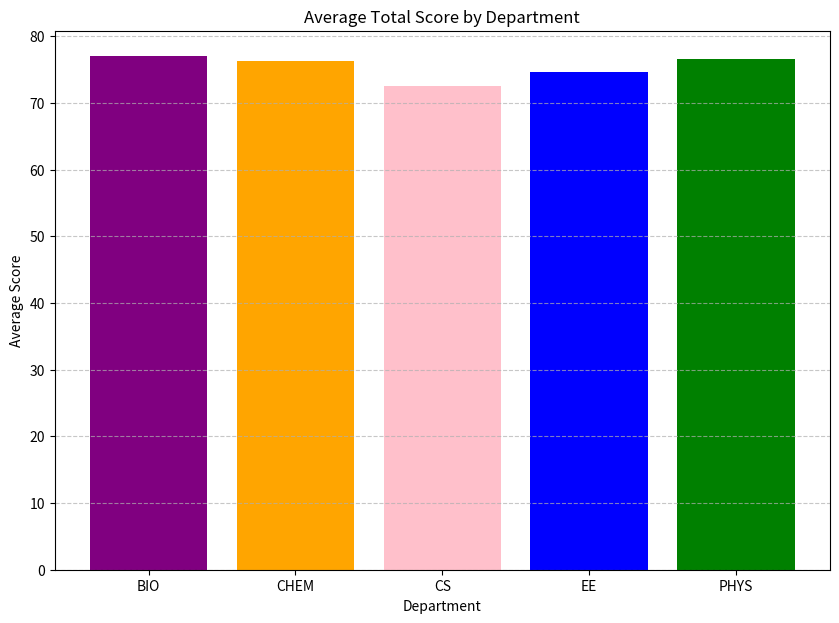
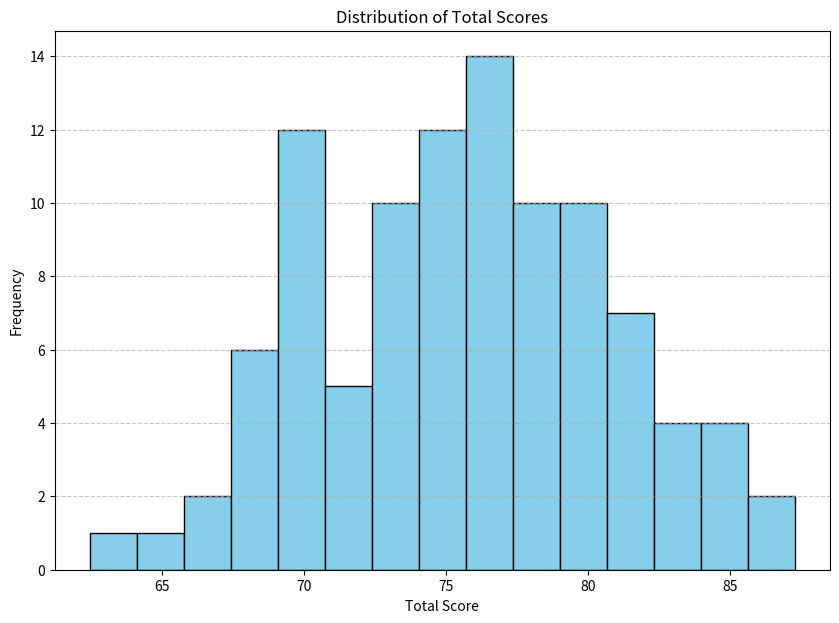
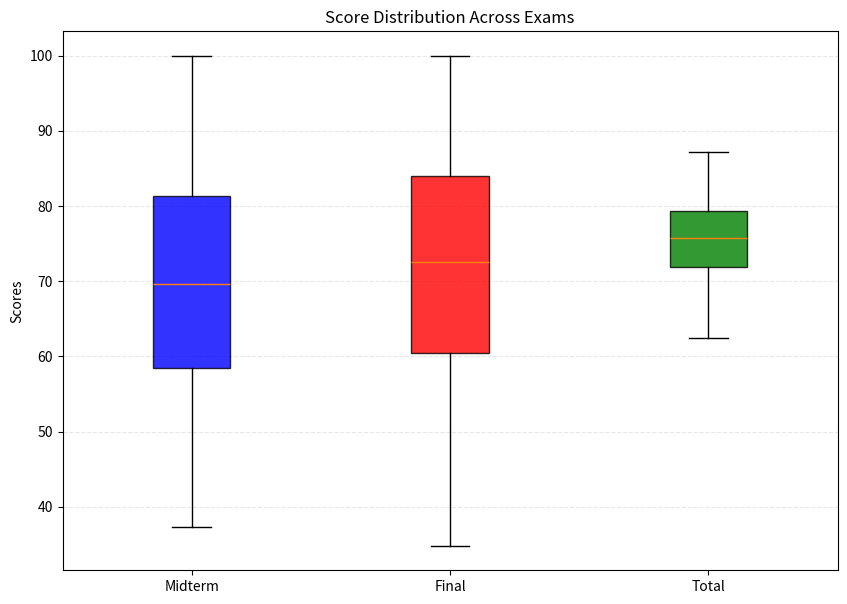
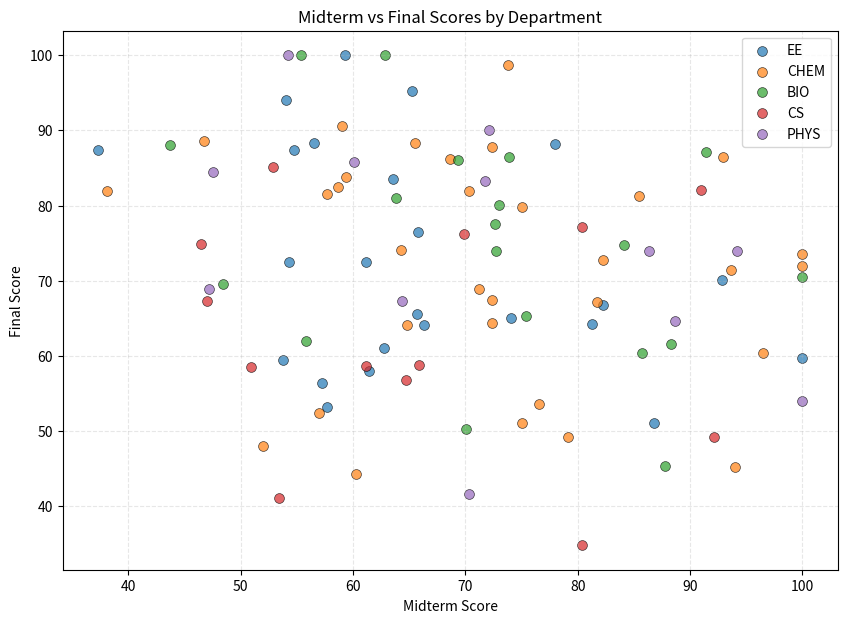
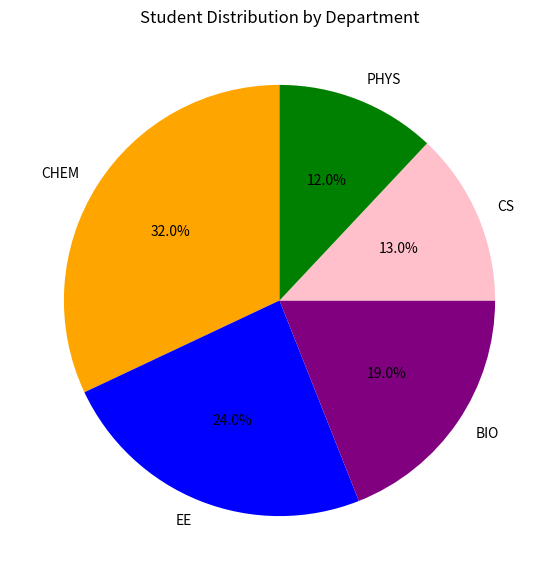
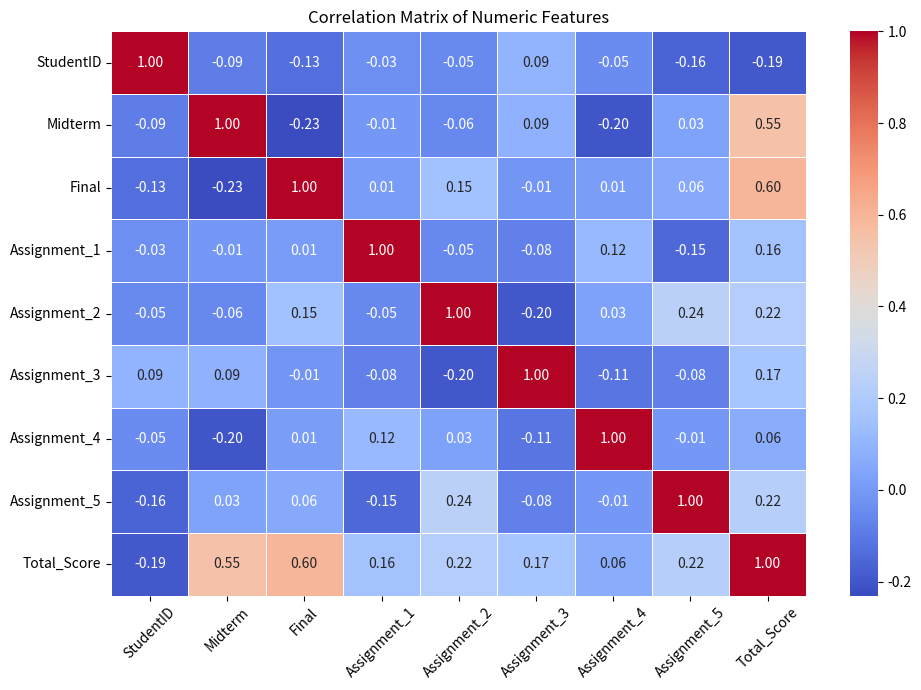
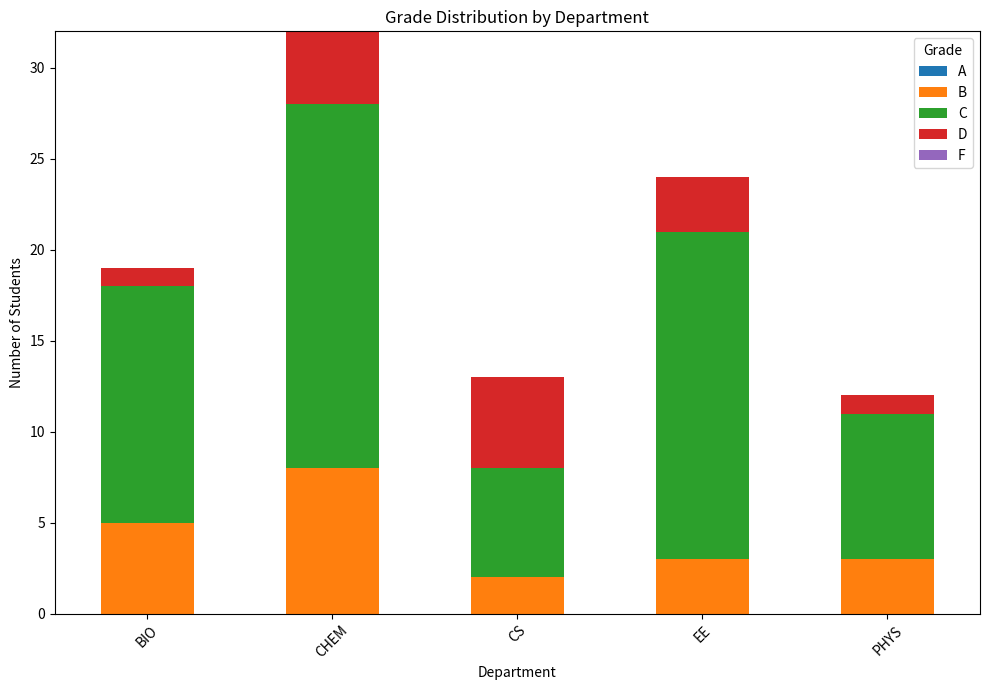

Here is the Python script that generated these plots, in order:
import numpy as np
import pandas as pd
import matplotlib.pyplot as plt
import seaborn as sns

# Set random seed for reproducibility
# np.random.seed(42)

# PART 1: Data Generation with NumPy
print("Generating Data...")

num_students = 100

# 1. Generate Midterm and Final scores (Normal distribution, clipped 0-100)
# Mean=70, Std=15 is a reasonable assumption for grades
midterm_scores = np.random.normal(70, 15, num_students)
final_scores = np.random.normal(70, 15, num_students)

# Clip values to ensure they are within 0-100 range
midterm_scores = np.clip(midterm_scores, 0, 100)
final_scores = np.clip(final_scores, 0, 100)

# 2. Generate Assignment scores (500 values, reshaped to 100x5)
assignment_scores = np.random.normal(80, 10, 500)
assignment_scores = np.clip(assignment_scores, 0, 100)
assignment_scores = assignment_scores.reshape(num_students, 5)

# 3. Generate Departments
departments = np.random.choice(['CS', 'EE', 'PHYS', 'CHEM', 'BIO'], num_students)

# 4. Introduce 5% Missing Values (NaNs)
def inject_nans(array, percent=0.05):
    flat_arr = array.ravel() # Flatten to handle 1D and 2D arrays
    n = len(flat_arr)
    num_nans = int(n * percent)
    missing_indices = np.random.choice(n, size=num_nans, replace=False)
    
    #copy to avoid modifying original array type issues if integer
    new_arr = flat_arr.astype(float) if array.dtype.kind != 'U' else flat_arr.astype(object)
    new_arr[missing_indices] = np.nan
    return new_arr.reshape(array.shape)

midterm_scores = inject_nans(midterm_scores)
final_scores = inject_nans(final_scores)
assignment_scores = inject_nans(assignment_scores)
# Note: Injecting NaNs into string array requires object type conversion in Pandas later
departments = inject_nans(departments) 

# PART 2: DataFrames with Pandas
print("Processing DataFrames...")

# Create Student IDs
student_ids = np.arange(1, num_students + 1)

# Create initial Dictionary
data = {
    'StudentID': student_ids,
    'Department': departments,
    'Midterm': midterm_scores,
    'Final': final_scores
}

# Create DataFrame df1
df1 = pd.DataFrame(data)

# Add Assignment columns
assignment_cols = [f'Assignment_{i+1}' for i in range(5)]
df_assignments = pd.DataFrame(assignment_scores, columns=assignment_cols)

# Combine
df = pd.concat([df1, df_assignments], axis=1)

print(f"Dataset shape with missing values: {df.shape}")

# --- Handle Missing Values ---

# 1. Fill Categorical (Department) with Mode
mode_dept = df['Department'].mode()[0]
df['Department'] = df['Department'].fillna(mode_dept)

# 2. Fill Numeric columns with the Mean of the specific Department
numeric_cols = ['Midterm', 'Final'] + assignment_cols

for col in numeric_cols:
    # Calculate mean per department and fill NaNs
    df[col] = df[col].fillna(df.groupby('Department')[col].transform('mean'))

# PART 3: Data Aggregation and Grouping
print("Calculating Grades and Aggregating...")

# Compute Average of Assignments
df['Assignments_Avg'] = df[assignment_cols].mean(axis=1)

# Compute Total Score
# Formula: Midterm (25%), Final (25%), Avg Assignments (50%)
df['Total_Score'] = (0.25 * df['Midterm']) + (0.25 * df['Final']) + (0.50 * df['Assignments_Avg'])

# Assign Letter Grade
# A: 90-100, B: 80-89, C: 70-79, D: 60-69, F: <60
bins = [-1, 59.9, 69.9, 79.9, 89.9, 100]
labels = ['F', 'D', 'C', 'B', 'A']
df['Grade'] = pd.cut(df['Total_Score'], bins=bins, labels=labels)

# Group by Department and compute stats
dept_stats = df.groupby('Department').agg({
    'Total_Score': ['mean', 'std'],
    'Midterm': 'mean',
    'Final': 'mean',
    'StudentID': 'count'
})

# Rename columns for clarity in output
dept_stats.columns = ['Total_Mean', 'Total_Std', 'Midterm_Mean', 'Final_Mean', 'Student_Count']
print("Department Statistics:")
print(dept_stats)

# PART 4: Visualization with Matplotlib
print("Generating Visualizations...")

# Define a color map for departments to be consistent across plots
dept_colors = {'CS': 'pink', 'EE': 'blue', 'PHYS': 'green', 'CHEM': 'orange', 'BIO': 'purple'}
unique_depts = df['Department'].unique()

# --- Plot 1: Bar Chart (Average Total Score by Dept) ---
plt.figure(figsize=(10, 7))
avg_scores = df.groupby('Department')['Total_Score'].mean()
plt.bar(avg_scores.index, avg_scores.values, color=[dept_colors.get(x, 'black') for x in avg_scores.index])
plt.title('Average Total Score by Department')
plt.xlabel('Department')
plt.ylabel('Average Score')
plt.grid(axis='y', linestyle='--', alpha=0.7)
plt.show()

# --- Plot 2: Histogram of Total Scores ---
plt.figure(figsize=(10, 7))
plt.hist(df['Total_Score'], bins=15, color='skyblue', edgecolor='black')
plt.title('Distribution of Total Scores')
plt.xlabel('Total Score')
plt.ylabel('Frequency')
plt.grid(axis='y', linestyle='--', alpha=0.7)
plt.show()

# --- Plot 3: Boxplot (Midterm, Final, Total) ---
plt.figure(figsize=(10, 7))
# Preparing data for boxplot
plot_data = [df['Midterm'], df['Final'], df['Total_Score']]
box = plt.boxplot(plot_data, patch_artist=True, tick_labels=['Midterm', 'Final', 'Total'])

colors = ['blue', 'red', 'green']
for patch, color in zip(box['boxes'], colors):
    patch.set_facecolor(color)
    patch.set_alpha(0.8)

plt.title('Score Distribution Across Exams')
plt.ylabel('Scores')
plt.grid(axis='y', linestyle='--', alpha=0.3)
plt.show()

# --- Plot 4: Scatter Plot (Midterm vs Final) ---
plt.figure(figsize=(10, 7))
for dept in unique_depts:
    subset = df[df['Department'] == dept]
    plt.scatter(subset['Midterm'], subset['Final'], 
                label=dept, alpha=0.7, s=50, edgecolors='black', linewidth=0.5)

plt.title('Midterm vs Final Scores by Department')
plt.xlabel('Midterm Score')
plt.ylabel('Final Score')
plt.legend()
plt.grid(True, linestyle='--', alpha=0.3)
plt.show()

# --- Plot 5: Pie Chart (Student Distribution) ---
plt.figure(figsize=(10, 7))
dept_counts = df['Department'].value_counts()
plt.pie(dept_counts, labels=dept_counts.index, autopct='%1.1f%%', startangle=90, 
        colors=[dept_colors.get(x) for x in dept_counts.index])
plt.title('Student Distribution by Department')
plt.show()

# --- Plot 6: Heatmap of Correlation Matrix ---
plt.figure(figsize=(10, 7))
# Select only numeric columns for correlation
numeric_df = df[['StudentID', 'Midterm', 'Final'] + assignment_cols + ['Total_Score']]
corr_matrix = numeric_df.corr()

sns.heatmap(corr_matrix, annot=True, cmap='coolwarm', fmt=".2f", linewidths=0.5)
plt.title('Correlation Matrix of Numeric Features')
plt.xticks(rotation=45)
plt.yticks(rotation=0)
plt.tight_layout() # Adjust layout to make room for labels
plt.show()

# --- Plot 7: Stacked Bar Chart (Grade Distribution) ---
grade_dist = pd.crosstab(df['Department'], df['Grade'])
for g in labels:
    if g not in grade_dist.columns:
        grade_dist[g] = 0
grade_dist = grade_dist[labels[::-1]]

ax = grade_dist.plot(kind='bar', stacked=True, figsize=(10, 7), width=0.5)
plt.title('Grade Distribution by Department')
plt.xlabel('Department')
plt.ylabel('Number of Students')
plt.xticks(rotation=45)
plt.legend(title='Grade')
plt.tight_layout()
plt.show()

print("Script execution complete.")
